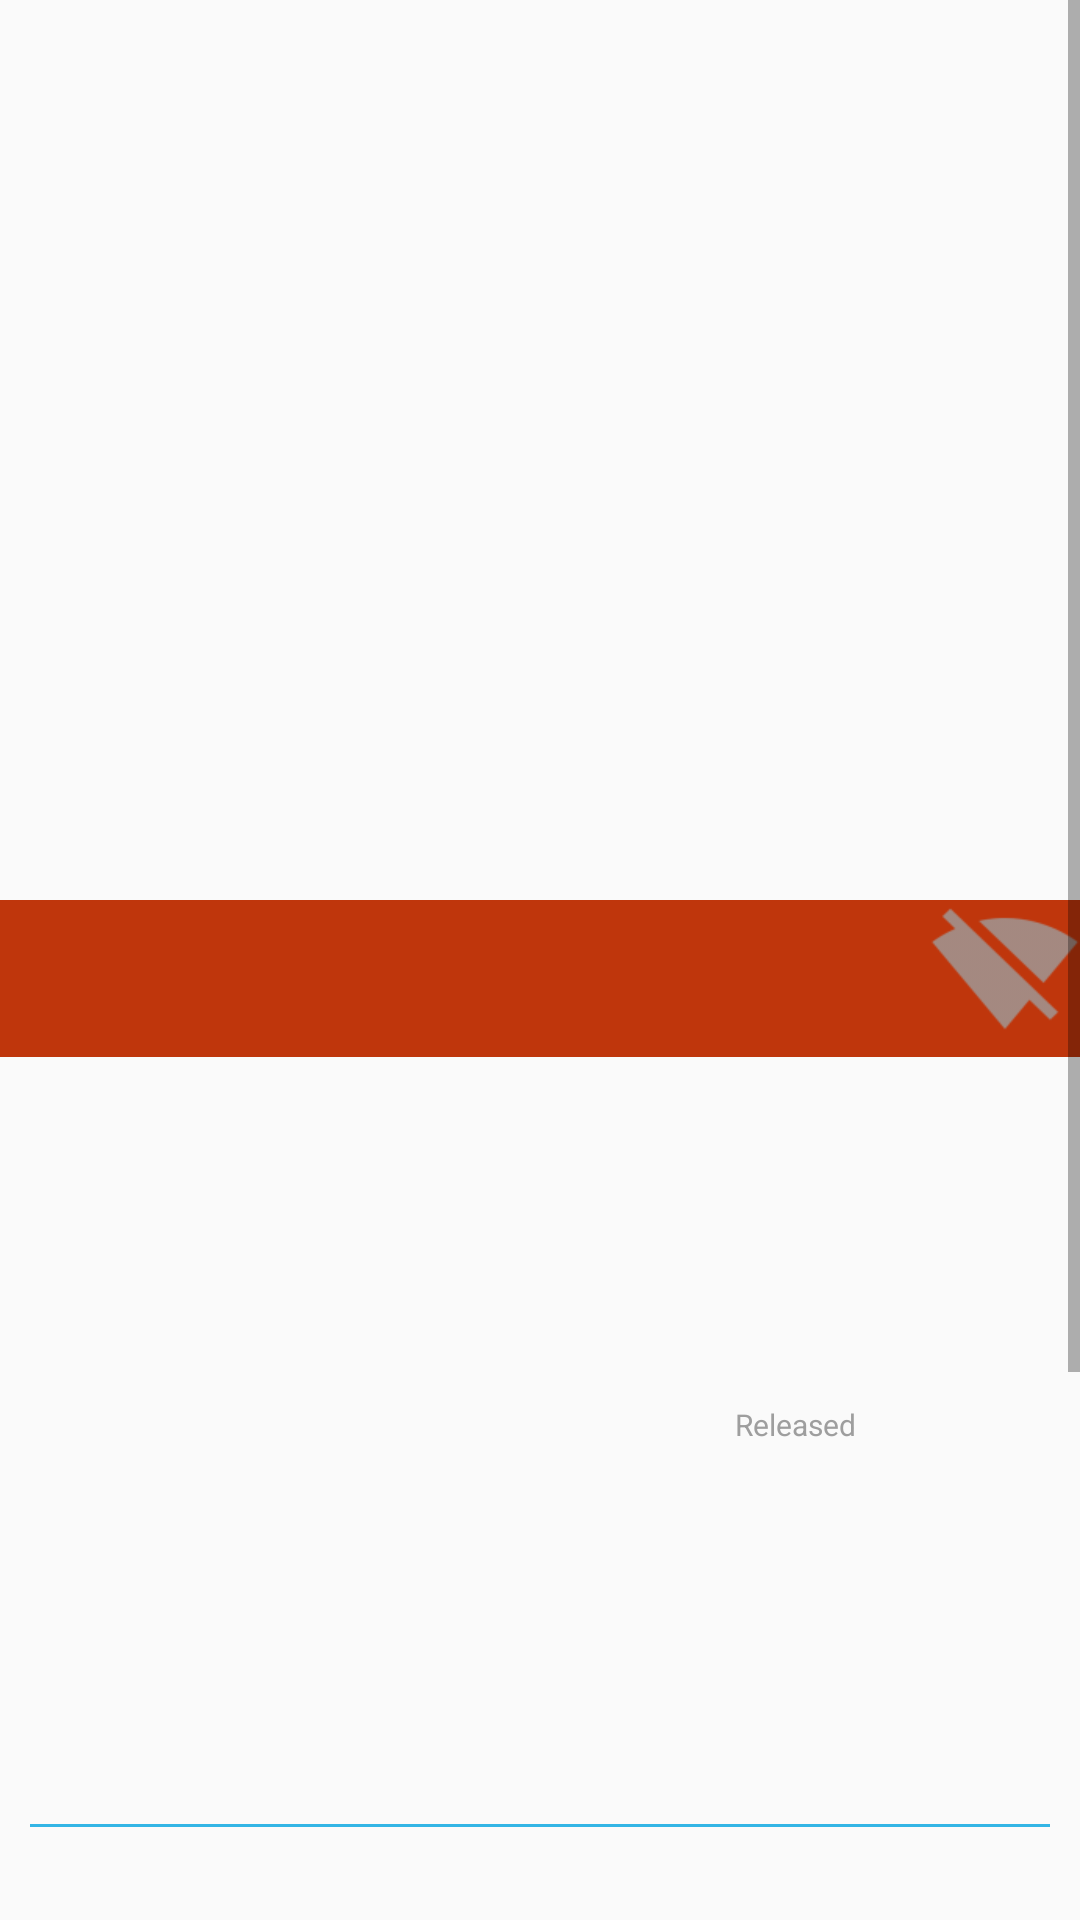

This screen was rendered from an Android layout file. Write that file and the resources it references.
<!-- AndroidManifest.xml: application theme AppTheme -->
<!-- res/layout/activity_detail.xml -->
<?xml version="1.0" encoding="utf-8"?>
<FrameLayout xmlns:android="http://schemas.android.com/apk/res/android"
    android:layout_width="match_parent"
    android:layout_height="match_parent">

    <ScrollView xmlns:android="http://schemas.android.com/apk/res/android"
        android:layout_width="match_parent"
        android:layout_height="match_parent">

        <LinearLayout xmlns:android="http://schemas.android.com/apk/res/android"
            android:layout_width="match_parent"
            android:layout_height="match_parent"
            android:orientation="vertical">

            <ImageView
                android:id="@+id/iv_detail_backdrop"
                android:layout_width="match_parent"
                android:layout_height="300dp"
                android:layout_weight="1"
                android:adjustViewBounds="true"
                android:scaleType="centerCrop" />

            <RelativeLayout
                android:layout_width="match_parent"
                android:layout_height="match_parent">

                <TextView
                    android:id="@+id/tv_detail_title"
                    android:layout_width="match_parent"
                    android:layout_height="wrap_content"
                    android:background="@color/colorAccent"
                    android:gravity="center"
                    android:padding="10dp"
                    android:textColor="@android:color/white"
                    android:textSize="24sp" />

                <ImageView
                    android:id="@+id/iv_detail_wifi_off"
                    style="?android:attr/borderlessButtonStyle"
                    android:layout_width="50dp"
                    android:layout_height="match_parent"
                    android:layout_alignParentRight="true"
                    android:background="@drawable/ic_action_wifi_off"
                    android:gravity="center_vertical" />

            </RelativeLayout>

            <LinearLayout xmlns:android="http://schemas.android.com/apk/res/android"
                android:layout_width="match_parent"
                android:layout_height="match_parent"
                android:layout_margin="10dp"
                android:orientation="horizontal">

                <ImageView
                    android:id="@+id/iv_detail_poster"
                    android:layout_width="0dp"
                    android:layout_height="match_parent"
                    android:layout_weight="1"
                    android:adjustViewBounds="true"
                    android:padding="5dp"
                    android:scaleType="centerCrop" />


                <LinearLayout xmlns:android="http://schemas.android.com/apk/res/android"
                    android:layout_width="0dp"
                    android:layout_height="match_parent"
                    android:layout_weight="1"
                    android:orientation="vertical">

                    <TextView
                        android:id="@+id/tv_detail_genres"
                        android:layout_width="match_parent"
                        android:layout_height="wrap_content"
                        android:gravity="center"
                        android:includeFontPadding="false"
                        android:lineSpacingExtra="0dp"
                        android:padding="10dp"
                        android:textSize="12sp" />

                    <TextView
                        android:id="@+id/tv_detail_vote_average"
                        android:layout_width="match_parent"
                        android:layout_height="wrap_content"
                        android:gravity="center"
                        android:paddingTop="20dp"
                        android:textColor="@color/colorAccent"
                        android:textSize="16sp" />

                    
                    <TextView
                        android:id="@+id/str_release_date"
                        android:layout_width="match_parent"
                        android:layout_height="wrap_content"
                        android:gravity="center"
                        android:paddingBottom="2dp"
                        android:paddingTop="30dp"
                        android:text="@string/release_date"
                        android:textColor="@color/gray500"
                        android:textSize="10sp" />

                    <TextView
                        android:id="@+id/tv_detail_release_date"
                        android:layout_width="match_parent"
                        android:layout_height="wrap_content"
                        android:gravity="center"
                        android:paddingBottom="40dp"
                        android:textSize="12sp" />

                    <ImageButton
                        android:id="@+id/ib_favorite"
                        style="?android:attr/borderlessButtonStyle"
                        android:layout_width="50dp"
                        android:layout_height="wrap_content"
                        android:layout_gravity="center"
                        android:background="@drawable/button_favorite_custom"
                        android:clickable="true"
                        android:longClickable="true" />

                </LinearLayout>

            </LinearLayout>

            <View
                android:layout_width="match_parent"
                android:layout_height="1dp"
                android:layout_margin="10dp"
                android:background="@android:color/holo_blue_light" />

            <TextView
                android:id="@+id/tv_detail_overview"
                android:layout_width="wrap_content"
                android:layout_height="wrap_content"
                android:paddingBottom="40dp"
                android:paddingLeft="20dp"
                android:paddingRight="20dp"
                android:paddingTop="20dp"
                android:textSize="16sp" />

            

            <TextView
                android:id="@+id/tv_videos_title"
                android:layout_width="match_parent"
                android:layout_height="wrap_content"
                android:background="@color/colorTitle"
                android:gravity="center"
                android:padding="10dp"
                android:text="@string/tv_videos_title"
                android:textColor="@android:color/white"
                android:textSize="20sp" />

            <android.support.v7.widget.RecyclerView
                android:id="@+id/recyclerview_movie_videos"
                android:layout_width="match_parent"
                android:layout_height="match_parent" />

            <TextView
                android:id="@+id/tv_reviews_title"
                android:layout_width="match_parent"
                android:layout_height="wrap_content"
                android:background="@color/colorTitle"
                android:gravity="center"
                android:padding="10dp"
                android:text="@string/tv_reviews_title"
                android:textColor="@android:color/white"
                android:textSize="20sp" />

            <android.support.v7.widget.RecyclerView
                android:id="@+id/recyclerview_movie_reviews"
                android:layout_width="match_parent"
                android:layout_height="match_parent" />

            <TextView
                android:id="@+id/tv_detail_error_message_display"
                android:layout_width="match_parent"
                android:layout_height="wrap_content"
                android:gravity="center"
                android:padding="16dp"
                android:textSize="20sp"
                android:visibility="invisible" />

            <ProgressBar
                android:id="@+id/pb_detail_loading_indicator"
                android:layout_width="42dp"
                android:layout_height="42dp"
                android:layout_gravity="center"
                android:visibility="invisible" />

        </LinearLayout>

    </ScrollView>


</FrameLayout>
<!-- resources referenced by this layout -->
<resources>
  <color name="colorAccent">#BF360C</color>
  <color name="colorTitle">#03A9F4</color>
  <color name="gray500">#9E9E9E</color>
  <color name="silverLine">#c0c0c0</color>
  <!-- drawable button_favorite_custom (drawable) -->
  <?xml version="1.0" encoding="utf-8"?>
  <selector xmlns:android="http://schemas.android.com/apk/res/android">
      <item android:drawable="@drawable/bt_favorite_active" android:state_activated="true" />
      <item android:drawable="@drawable/bt_favorite_inactive" android:state_activated="false" />
      <item android:drawable="@drawable/bt_favorite_inactive" />
  </selector>
  <!-- drawable ic_action_wifi_off: png bitmap (drawable-hdpi, 821 bytes) -->
  <string name="release_date">Released</string>
  <string name="tv_reviews_title">Reviews</string>
  <string name="tv_videos_title">Trailers</string>
  <style name="RatingBar" parent="Theme.AppCompat.Light.DarkActionBar">
          <item name="colorControlNormal">@color/colorAccent</item>
          <item name="colorControlActivated">@color/colorAccent</item>
      </style>
  <style name="AppTheme" parent="Theme.AppCompat.Light.DarkActionBar">
          
          <item name="colorPrimary">@color/colorPrimary</item>
          <item name="colorPrimaryDark">@color/colorPrimaryDark</item>
          <item name="colorAccent">@color/colorAccent</item>
          
          <item name="preferenceTheme">@style/PreferenceThemeOverlay</item>
      </style>
  <!-- drawable bt_favorite_active: png bitmap (drawable-hdpi, 778 bytes) -->
  <color name="colorPrimary">#01579B</color>
  <color name="colorPrimaryDark">#F57C00</color>
</resources>
